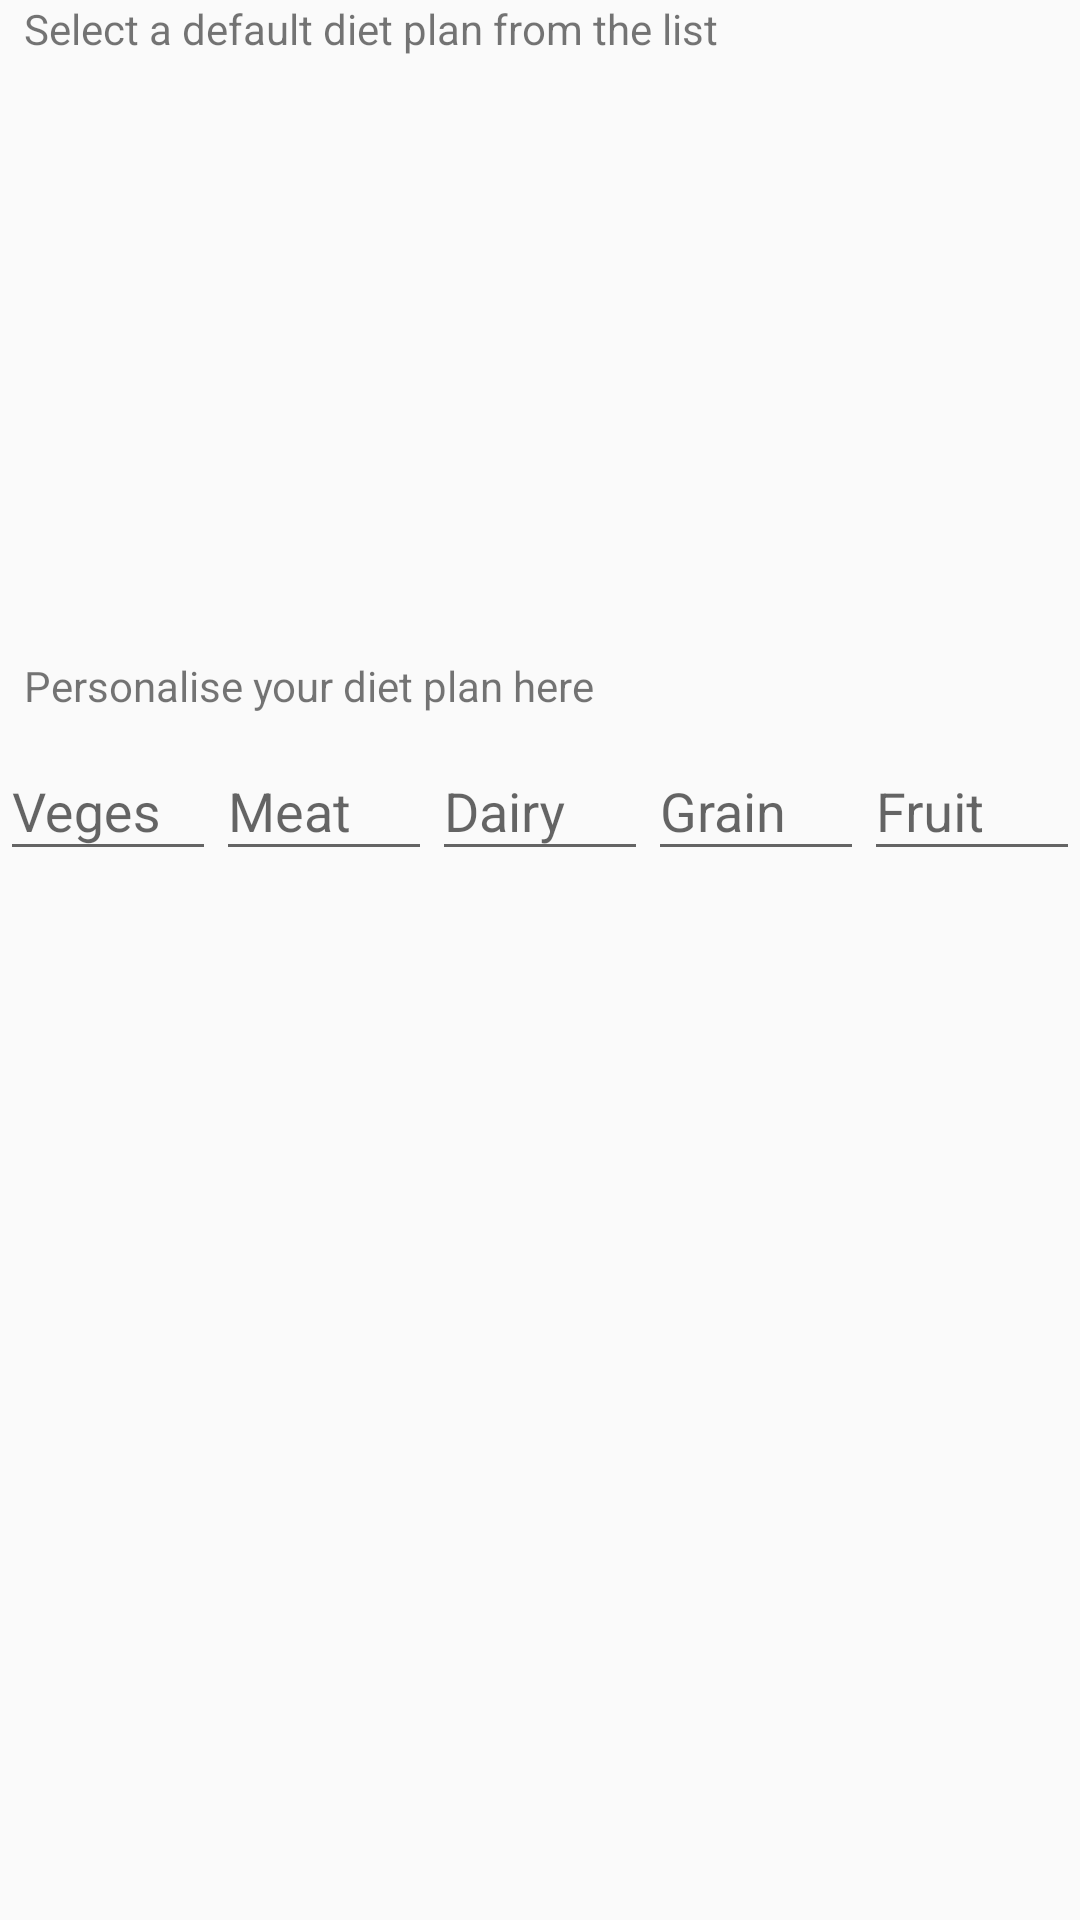

Reconstruct the res/layout file that produces this screen, plus the resources it refers to.
<!-- AndroidManifest.xml: application theme AppTheme -->
<!-- res/layout/dialog_box_diet_plan.xml -->
<?xml version="1.0" encoding="utf-8"?>
<LinearLayout xmlns:android="http://schemas.android.com/apk/res/android"
    android:layout_width="match_parent"
    android:layout_height="match_parent"
    xmlns:app="http://schemas.android.com/apk/res-auto"
    android:orientation="vertical">

    <TextView
        android:layout_marginStart="8dp"
        android:layout_width="match_parent"
        android:layout_height="wrap_content"
        android:text="@string/select_default_diet_explanation"/>

    <androidx.recyclerview.widget.RecyclerView
        android:id="@+id/default_diets"
        android:layout_width="match_parent"
        android:layout_height="200dp"
        app:layoutManager="androidx.recyclerview.widget.LinearLayoutManager"
        android:fadeScrollbars="false"/>

    <TextView
        android:layout_marginStart="8dp"
        android:layout_width="match_parent"
        android:layout_height="wrap_content"
        android:text="@string/personalise_diet_plan_title"/>

    <LinearLayout
        android:layout_width="match_parent"
        android:layout_height="wrap_content"
        android:orientation="horizontal"
        android:baselineAligned="false">

        <com.google.android.material.textfield.TextInputLayout
            android:layout_width="0dp"
            android:layout_weight="1"
            android:layout_height="wrap_content">
            <com.google.android.material.textfield.TextInputEditText
                android:id="@+id/veg_count"
                android:layout_width="match_parent"
                android:layout_height="wrap_content"
                android:hint="@string/veges"
                android:inputType="numberDecimal"
                android:imeOptions="actionNext"/>
        </com.google.android.material.textfield.TextInputLayout>

        <com.google.android.material.textfield.TextInputLayout
            android:layout_width="0dp"
            android:layout_weight="1"
            android:layout_height="wrap_content">
            <com.google.android.material.textfield.TextInputEditText
                android:id="@+id/protein_count"
                android:layout_width="match_parent"
                android:layout_height="wrap_content"
                android:hint="@string/meat"
                android:inputType="numberDecimal"
                android:imeOptions="actionNext"/>
        </com.google.android.material.textfield.TextInputLayout>

        <com.google.android.material.textfield.TextInputLayout
            android:layout_width="0dp"
            android:layout_weight="1"
            android:layout_height="wrap_content">
            <com.google.android.material.textfield.TextInputEditText
                android:id="@+id/dairy_count"
                android:layout_width="match_parent"
                android:layout_height="wrap_content"
                android:hint="@string/dairy"
                android:inputType="numberDecimal"
                android:imeOptions="actionNext"/>
        </com.google.android.material.textfield.TextInputLayout>

        <com.google.android.material.textfield.TextInputLayout
            android:layout_width="0dp"
            android:layout_weight="1"
            android:layout_height="wrap_content">
            <com.google.android.material.textfield.TextInputEditText
                android:id="@+id/grain_count"
                android:layout_width="match_parent"
                android:layout_height="wrap_content"
                android:hint="@string/grain"
                android:inputType="numberDecimal"
                android:imeOptions="actionNext"/>
        </com.google.android.material.textfield.TextInputLayout>

        <com.google.android.material.textfield.TextInputLayout
            android:layout_width="0dp"
            android:layout_weight="1"
            android:layout_height="wrap_content">
            <com.google.android.material.textfield.TextInputEditText
                android:id="@+id/fruit_count"
                android:layout_width="match_parent"
                android:layout_height="wrap_content"
                android:hint="@string/fruit"
                android:inputType="numberDecimal"
                android:imeOptions="actionNext"/>
        </com.google.android.material.textfield.TextInputLayout>
    </LinearLayout>
</LinearLayout>
<!-- resources referenced by this layout -->
<resources>
  <string name="dairy">Dairy</string>
  <string name="fruit">Fruit</string>
  <string name="grain">Grain</string>
  <string name="meat">Meat</string>
  <string name="personalise_diet_plan_title">Personalise your diet plan here</string>
  <string name="select_default_diet_explanation">Select a default diet plan from the list</string>
  <string name="veges">Veges</string>
  <style name="AppTheme" parent="Theme.AppCompat.DayNight.DarkActionBar">
          <item name="colorPrimary">@color/colorPrimary</item>
          <item name="colorPrimaryDark">@color/colorPrimaryDark</item>
          <item name="colorAccent">@color/colorAccent</item>
  
      </style>
  <color name="colorPrimary">#5c9d72</color>
  <color name="colorPrimaryDark">#00574B</color>
  <color name="colorAccent">#FF652F</color>
</resources>
